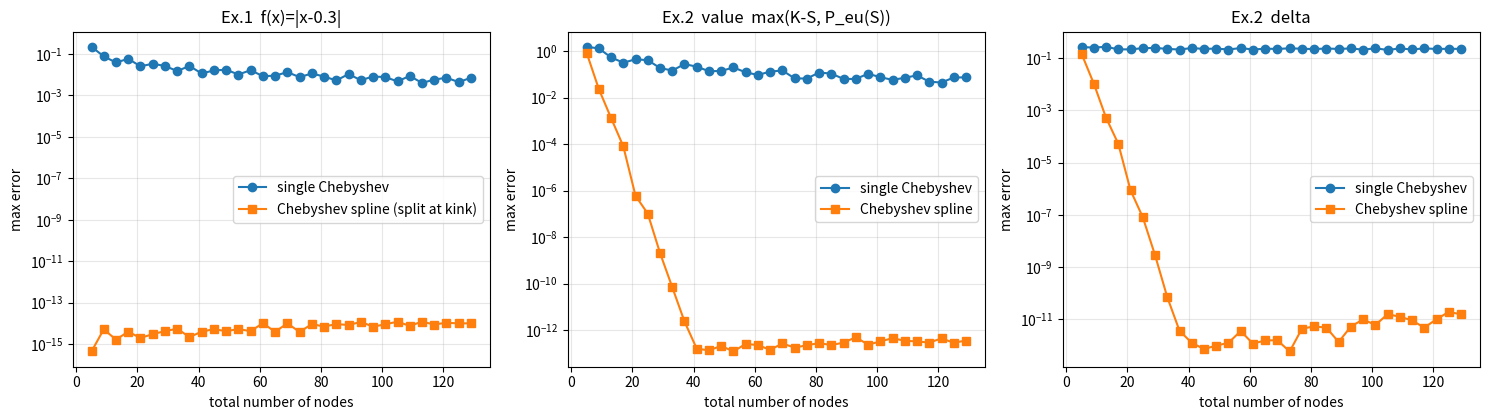

The matplotlib source for this figure:
"""
Chebyshev補間 vs Chebyshevスプライン(区間分割)の比較デモ

- Chebyshev–Lobatto点(第2種点、Gaß et al. 2018 と同じ)で補間
- スプライン = 折れ目の位置で区間を切り、各区間で別々にChebyshev補間してつなぐ
- 比較は「総ノード数をそろえて」行う
"""
import numpy as np
from numpy.polynomial import Chebyshev
from scipy.stats import norm
from scipy.optimize import brentq
import matplotlib
matplotlib.use("Agg")
import matplotlib.pyplot as plt


# ---------- Chebyshev補間(1区間) ----------
def lobatto_nodes(a, b, N):
    """[a,b] 上のChebyshev–Lobatto点 N+1 個"""
    k = np.arange(N + 1)
    x = np.cos(np.pi * k / N)
    return a + (b - a) * (x + 1) / 2


def cheb_interp(f, a, b, N):
    """[a,b] で次数 N のChebyshev補間(Lobatto点で厳密に補間)"""
    x = lobatto_nodes(a, b, N)
    return Chebyshev.fit(x, f(x), deg=N, domain=[a, b])


# ---------- Chebyshevスプライン ----------
class ChebSpline:
    """breaks = [a, c1, ..., b] で区間を切り、各区間を次数 N で補間"""

    def __init__(self, f, breaks, N):
        self.breaks = np.asarray(breaks, dtype=float)
        self.pieces = [cheb_interp(f, lo, hi, N)
                       for lo, hi in zip(self.breaks[:-1], self.breaks[1:])]

    def _which(self, x):
        # x がどの区間に入っているか
        idx = np.searchsorted(self.breaks, x, side="right") - 1
        return np.clip(idx, 0, len(self.pieces) - 1)

    def __call__(self, x, deriv=0):
        x = np.asarray(x, dtype=float)
        out = np.empty_like(x)
        idx = self._which(x)
        for i, p in enumerate(self.pieces):
            m = idx == i
            q = p.deriv(deriv) if deriv > 0 else p
            out[m] = q(x[m])
        return out


# ---------- 例1: |x - 0.3| (折れ目がノード上にない) ----------
def ex1():
    f = lambda x: np.abs(x - 0.3)
    a, b, kink = -1.0, 1.0, 0.3
    xt = np.linspace(a, b, 4001)
    Ns, e_single, e_spline = [], [], []
    for N in range(4, 129, 4):
        single = cheb_interp(f, a, b, N)              # ノード N+1 個
        spline = ChebSpline(f, [a, kink, b], N // 2)  # ノード 2*(N/2+1) ≒ 同数
        Ns.append(N + 1)
        e_single.append(np.max(np.abs(single(xt) - f(xt))))
        e_spline.append(np.max(np.abs(spline(xt) - f(xt))))
    return Ns, e_single, e_spline


# ---------- 例2: バミューダン的な価値関数 max(K-S, P_eu(S)) ----------
K, r, sig, T = 100.0, 0.05, 0.2, 1.0


def bs_put(S):
    d1 = (np.log(S / K) + (r + 0.5 * sig**2) * T) / (sig * np.sqrt(T))
    d2 = d1 - sig * np.sqrt(T)
    return K * np.exp(-r * T) * norm.cdf(-d2) - S * norm.cdf(-d1)


def bs_put_delta(S):
    d1 = (np.log(S / K) + (r + 0.5 * sig**2) * T) / (sig * np.sqrt(T))
    return norm.cdf(d1) - 1.0


def V(S):
    """即時行使価値と継続価値(ここでは欧州プット)の max → 行使境界で折れる"""
    return np.maximum(K - S, bs_put(S))


def V_delta(S):
    return np.where(K - S > bs_put(S), -1.0, bs_put_delta(S))


def ex2():
    a, b = 50.0, 150.0
    S_star = brentq(lambda s: (K - s) - bs_put(s), 50.0, 99.0)  # 行使境界
    xt = np.linspace(a, b, 4001)
    xt_d = xt[np.abs(xt - S_star) > 1e-6]  # デルタは境界上で定義されないので除外
    rows = []
    for N in range(4, 129, 4):
        single = cheb_interp(V, a, b, N)
        spline = ChebSpline(V, [a, S_star, b], N // 2)
        rows.append((
            N + 1,
            np.max(np.abs(single(xt) - V(xt))),
            np.max(np.abs(spline(xt) - V(xt))),
            np.max(np.abs(single.deriv()(xt_d) - V_delta(xt_d))),
            np.max(np.abs(spline(xt_d, deriv=1) - V_delta(xt_d))),
        ))
    return S_star, np.array(rows)


if __name__ == "__main__":
    Ns, e1s, e1p = ex1()
    S_star, R = ex2()

    print("例1: |x-0.3|  (総ノード数, 1本, スプライン)")
    for n, s, p in list(zip(Ns, e1s, e1p))[::4]:
        print(f"  {n:4d}   {s:.2e}   {p:.2e}")

    print(f"\n例2: max(K-S, P_eu(S)), 行使境界 S* = {S_star:.4f}")
    print("  総ノード  価格:1本   価格:スプライン  デルタ:1本  デルタ:スプライン")
    for row in R[::4]:
        print(f"  {int(row[0]):6d}   {row[1]:.2e}   {row[2]:.2e}      {row[3]:.2e}   {row[4]:.2e}")

    fig, ax = plt.subplots(1, 3, figsize=(15, 4.3))
    ax[0].semilogy(Ns, e1s, "o-", label="single Chebyshev")
    ax[0].semilogy(Ns, e1p, "s-", label="Chebyshev spline (split at kink)")
    ax[0].set_title("Ex.1  f(x)=|x-0.3|")
    ax[1].semilogy(R[:, 0], R[:, 1], "o-", label="single Chebyshev")
    ax[1].semilogy(R[:, 0], R[:, 2], "s-", label="Chebyshev spline")
    ax[1].set_title("Ex.2  value  max(K-S, P_eu(S))")
    ax[2].semilogy(R[:, 0], R[:, 3], "o-", label="single Chebyshev")
    ax[2].semilogy(R[:, 0], R[:, 4], "s-", label="Chebyshev spline")
    ax[2].set_title("Ex.2  delta")
    for a_ in ax:
        a_.set_xlabel("total number of nodes")
        a_.set_ylabel("max error")
        a_.grid(True, which="both", alpha=0.3)
        a_.legend()
    plt.tight_layout()
    plt.savefig("cheb_spline_demo.png", dpi=130)
    print("\nsaved cheb_spline_demo.png")
